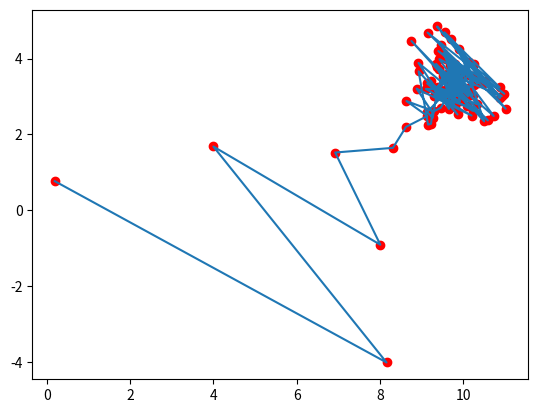

The script that saved this image:
""" An implementation of the Gibbs sampler from the exampel on page 277 
"""
import numpy as np
import numpy.random as rand
import matplotlib.pyplot as plt

# Define true values of the parameters
theta = np.array([10, 4])
rho = 0.8

cov = np.array(
    [[1, rho],
     [rho, 1]]
)

# Draw (pseudo)random observation
# rand.seed(4021)
y = rand.multivariate_normal(theta, cov)

# From here we pretend like we dont know the true mean \theta of the distribution

n = 100
theta_sampels = np.empty((n, 2))

# First we draw inital values from our uniform prior distribution
lower, upper = 0, 1
theta_sampels[0] = rand.uniform(lower, upper, 2)

# Create samples
var = 1-rho**2
for t in range(1, n):
    theta_sampels[t, 0] = rand.normal(
        y[0] + rho*(theta_sampels[t-1, 1] - y[1]),
        var)
    theta_sampels[t, 1] = rand.normal(
        y[1] + rho*(theta_sampels[t-1, 0] - y[0]),
        var)

print("True thetas:             {}".format(theta))
print("Mean over Gibbs samples: {}".format(
    theta_sampels[int(n/10):].mean(axis=0)))

plt.plot(theta_sampels[:, 0], theta_sampels[:, 1])
plt.scatter(theta_sampels[:, 0], theta_sampels[:, 1], c="red")
plt.show()
